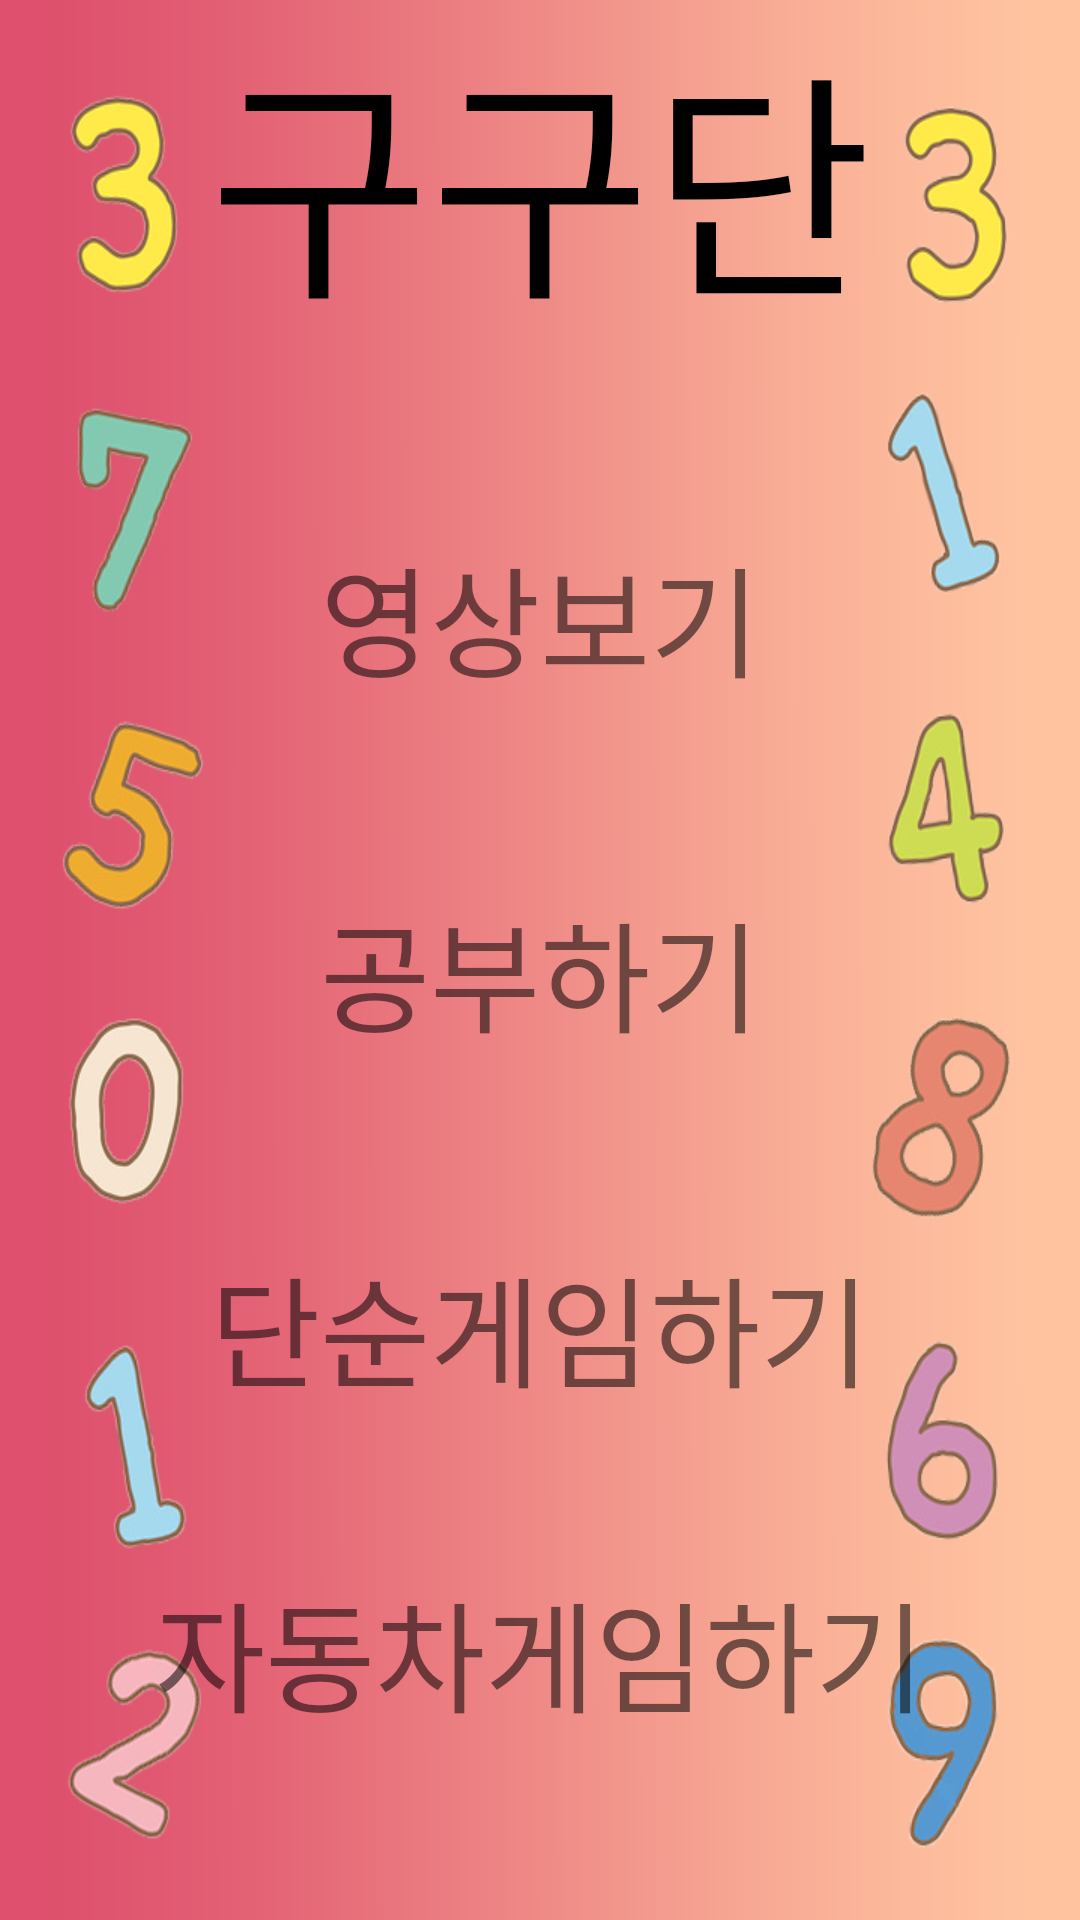

Here is an Android app screen rendered from its layout file. Give the layout XML and the strings, colors and styles it references.
<!-- AndroidManifest.xml: application theme AppTheme -->
<!-- res/layout/activity_first_fragment.xml -->
<?xml version="1.0" encoding="utf-8"?>
<LinearLayout xmlns:android="http://schemas.android.com/apk/res/android"
    xmlns:app="http://schemas.android.com/apk/res-auto"
    android:id="@+id/linear_layout"
    android:layout_width="match_parent"
    android:layout_height="match_parent"
    android:background="@drawable/s11"
    android:gravity="center"
    android:orientation="vertical">

    <LinearLayout
        android:layout_width="match_parent"
        android:layout_height="wrap_content"
        android:background="@drawable/gugudanbackground2"
        android:orientation="vertical">

        <LinearLayout
            android:layout_width="match_parent"
            android:layout_height="wrap_content"
            android:orientation="vertical">

            <TextView
                android:id="@+id/textView2"
                android:layout_width="match_parent"
                android:layout_height="wrap_content"
                android:gravity="center"
                android:textColor="@color/black"
                android:text="구구단"
                android:textSize="80sp" />

            <TextView
                android:id="@+id/gugudanunderstatndText"
                android:layout_width="match_parent"
                android:layout_height="wrap_content"
                android:layout_marginTop="60sp"
                android:gravity="center"
                android:text="영상보기"
                android:textSize="40dp" />


            <TextView
                android:id="@+id/gugudanstudyText"
                android:layout_width="match_parent"
                android:layout_height="wrap_content"
                android:layout_marginTop="60sp"
                android:gravity="center"
                android:text="공부하기"
                android:textSize="40dp" />

            <TextView
                android:id="@+id/gugudanSimpleGameText"
                android:layout_width="match_parent"
                android:layout_height="wrap_content"
                android:layout_marginTop="60sp"
                android:gravity="center"
                android:text="단순게임하기"
                android:textSize="40dp" />

            <TextView
                android:id="@+id/gugudanCarGameText"
                android:layout_width="match_parent"
                android:layout_height="wrap_content"
                android:layout_marginTop="50sp"
                android:gravity="center"
                android:text="자동차게임하기"
                android:textSize="40dp" />

            <TextView
                android:id="@+id/gugudanChatGameText"
                android:layout_width="match_parent"
                android:layout_height="wrap_content"
                android:layout_marginTop="60sp"
                android:gravity="center"
                android:text="대결하기"
                android:textSize="40dp"/>
        </LinearLayout>

    </LinearLayout>

    <LinearLayout
        android:layout_width="match_parent"
        android:layout_height="match_parent"
        android:orientation="vertical"></LinearLayout>
</LinearLayout>
<!-- resources referenced by this layout -->
<resources>
  <color name="black">#000000</color>
  <!-- drawable gugudanbackground2: png bitmap (drawable-v24, 219839 bytes) -->
  <!-- drawable s11: png bitmap (drawable-v24, 8346 bytes) -->
  <style name="AppTheme" parent="Theme.AppCompat.Light.DarkActionBar">
          
          <item name="colorPrimary">@color/colorPrimary</item>
          <item name="colorPrimaryDark">@color/colorPrimaryDark</item>
          <item name="colorAccent">@color/colorAccent</item>
          <item name="windowActionBar">false</item>
          <item name="windowNoTitle">true</item>
      </style>
  <color name="colorPrimary">#EAEAEA</color>
  <color name="colorPrimaryDark">#000000</color>
  <color name="colorAccent">#D81B60</color>
</resources>
